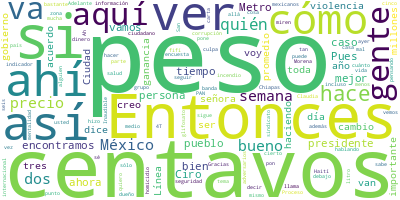

Values plotted in this chart, from the file beside it:
Participante, Texto, Sentimiento, Palabras, Dia, Mes, Anio
PRESIDENTE ANDRES MANUEL LOPEZ OBRADOR, : ¿Cómo están? Buenos días. Ánimo. Bueno…, 0.0, 17, 01, 04, 2024
PRESIDENTE ANDRES MANUEL LOPEZ OBRADOR, Vamos, como todos los lunes, a informar …, 0.0, 14, 01, 04, 2024
PRESIDENTE ANDRES MANUEL LOPEZ OBRADOR, Y vamos a dar a conocer una información,…, 0.0, 31, 01, 04, 2024
PRESIDENTE ANDRES MANUEL LOPEZ OBRADOR, Básicamente es eso y vamos a tener tiemp…, 0.0, 14, 01, 04, 2024
DAVID AGUILAR ROMERO, ?Muy buenos días, señor presidente, comp…, 0.0, 12, 01, 04, 2024
DAVID AGUILAR ROMERO, Arrancamos que la información que la Pro…, 0.0, 84, 01, 04, 2024
DAVID AGUILAR ROMERO, En esta ocasión, para esta semana tendre…, 0.0, 27, 01, 04, 2024
DAVID AGUILAR ROMERO, La mezcla mexicana, también, mantiene ha…, 0.0, 20, 01, 04, 2024
DAVID AGUILAR ROMERO, Pasamos ahora a los precios e indicadore…, 0.0, 116, 01, 04, 2024
DAVID AGUILAR ROMERO, Pasamos ahora en el tema de la gasolina …, 0.0, 99, 01, 04, 2024
DAVID AGUILAR ROMERO, Pero también tenemos casos, varios, con …, 0.0, 104, 01, 04, 2024
DAVID AGUILAR ROMERO, Tenemos, también, en el caso de la Premi…, 0.0, 92, 01, 04, 2024
DAVID AGUILAR ROMERO, Tenemos también en la Premium casos bast…, 0.0, 65, 01, 04, 2024
DAVID AGUILAR ROMERO, Y pasando ahora al diésel, tenemos en Sa…, 0.0, 99, 01, 04, 2024
DAVID AGUILAR ROMERO, Y, sin embargo, tenemos a diésel, como l…, 0.0, 41, 01, 04, 2024
DAVID AGUILAR ROMERO, Es importante volver ver a Valero y tamb…, 0.0, 50, 01, 04, 2024
DAVID AGUILAR ROMERO, Y una vez más, Mobil, en Fresnillo, Zaca…, 0.0, 43, 01, 04, 2024
DAVID AGUILAR ROMERO, En términos de verificación, atendimos 2…, 0.0, 50, 01, 04, 2024
DAVID AGUILAR ROMERO, Pasamos ahora al gas LP, donde vemos, co…, 0.0, 81, 01, 04, 2024
DAVID AGUILAR ROMERO, El litro a nivel nacional 10 pesos con s…, 0.0, 38, 01, 04, 2024
DAVID AGUILAR ROMERO, En términos de verificaciones, realizamo…, 0.0, 34, 01, 04, 2024
DAVID AGUILAR ROMERO, Vale la pena comentar: desde que se impl…, 0.0, 61, 01, 04, 2024
DAVID AGUILAR ROMERO, En este caso en el gas por litro encontr…, 0.0, 51, 01, 04, 2024
DAVID AGUILAR ROMERO, En el caso de gas por kilo encontramos a…, 0.0, 64, 01, 04, 2024
DAVID AGUILAR ROMERO, De estas 826 verificaciones que ya les h…, 0.0, 39, 01, 04, 2024
DAVID AGUILAR ROMERO, Pasamos ahora al ‘Quién es quién en los …, 0.0, 60, 01, 04, 2024
DAVID AGUILAR ROMERO, Y en este paquete de 24 productos nos en…, 0.0, 48, 01, 04, 2024
DAVID AGUILAR ROMERO, En esta semana tuvimos un precio promedi…, 0.0, 21, 01, 04, 2024
DAVID AGUILAR ROMERO, Pasamos ahora por zonas. En el caso de l…, 0.0, 46, 01, 04, 2024
DAVID AGUILAR ROMERO, Debajo de los mil 39 pesos estos son los…, 0.0, 76, 01, 04, 2024
DAVID AGUILAR ROMERO, Tenemos también casos similares en Cuern…, 0.0, 24, 01, 04, 2024
DAVID AGUILAR ROMERO, En la zona centro norte nos encontramos …, 0.0, 143, 01, 04, 2024
DAVID AGUILAR ROMERO, En la zona norte tenemos en Ciudad Juáre…, 0.0, 68, 01, 04, 2024
DAVID AGUILAR ROMERO, Y nos encontramos en esa zona también do…, 0.0, 38, 01, 04, 2024
DAVID AGUILAR ROMERO, Finalmente, en la zona sur tenemos a la …, 0.0, 57, 01, 04, 2024
DAVID AGUILAR ROMERO, También encontramos a Soriana Híper, en …, 0.0, 64, 01, 04, 2024
DAVID AGUILAR ROMERO, Gracias a ustedes por su atención. Bueno…, 0.0, 8, 01, 04, 2024
ALICIA BARCENA IBARRA, ?Muy buenos días. Con su permiso, señor …, 0.0, 8, 01, 04, 2024
ALICIA BARCENA IBARRA, Queremos informar que, ante la situación…, 0.0, 49, 01, 04, 2024
ALICIA BARCENA IBARRA, Y, entonces, en una operación que ejecut…, 0.0, 88, 01, 04, 2024
ALICIA BARCENA IBARRA, En realidad, en Haití, bueno, como usted…, 0.0, 54, 01, 04, 2024
ALICIA BARCENA IBARRA, Hicimos una encuesta allá en Haití para …, 0.0, 31, 01, 04, 2024
ALICIA BARCENA IBARRA, Les vamos a presentar ahora un pequeño v…, 0.0, 46, 01, 04, 2024
PRESIDENTE ANDRES MANUEL LOPEZ OBRADOR, ?Muy bien. Comenzamos., 0.0, 3, 01, 04, 2024
PREGUNTA, ?Buenos días., 0.0, 2, 01, 04, 2024
PREGUNTA, Liliana Piña, de?Tiempo.com.mx?y?PuenteL…, 0.0, 6, 01, 04, 2024
PREGUNTA, Presidente, mi primera pregunta, es sobr…, 0.0, 70, 01, 04, 2024
PRESIDENTE ANDRES MANUEL LOPEZ OBRADOR, ?Bueno, este es un caso muy lamentable, …, 0.0, 43, 01, 04, 2024
PRESIDENTE ANDRES MANUEL LOPEZ OBRADOR, Y se está haciendo la investigación corr…, 0.0, 89, 01, 04, 2024
PRESIDENTE ANDRES MANUEL LOPEZ OBRADOR, Desde luego, la autoridad va a actuar, e…, 0.0, 50, 01, 04, 2024
PREGUNTA, ?Y, en otro tema, hubo una polémica en M…, 0.0, 32, 01, 04, 2024
PRESIDENTE ANDRES MANUEL LOPEZ OBRADOR, ?Bueno, pues que así está la situación d…, 0.0, 118, 01, 04, 2024
PRESIDENTE ANDRES MANUEL LOPEZ OBRADOR, Hubo música como tres o cuatro días en M…, 0.0, 57, 01, 04, 2024
PRESIDENTE ANDRES MANUEL LOPEZ OBRADOR, No sé si nos vayan a castigar. Porque ya…, 0.0, 50, 01, 04, 2024
JESUS RAMIREZ CUEVAS, ?Por la polémica de la música en Mazatlá…, 0.0, 16, 01, 04, 2024
PRESIDENTE ANDRES MANUEL LOPEZ OBRADOR, ?Bueno, ojalá. No, pero lo que quiero es…, 0.0, 76, 01, 04, 2024
PRESIDENTE ANDRES MANUEL LOPEZ OBRADOR, Siempre lo hemos dicho, ¿eh? No se dan p…, 0.0, 76, 01, 04, 2024
PRESIDENTE ANDRES MANUEL LOPEZ OBRADOR, Lo extraordinario de este movimiento que…, 0.0, 72, 01, 04, 2024
PRESIDENTE ANDRES MANUEL LOPEZ OBRADOR, México estaba en decadencia, no era una …, 0.0, 78, 01, 04, 2024
PRESIDENTE ANDRES MANUEL LOPEZ OBRADOR, Esa realidad en donde imperaba la corrup…, 0.0, 57, 01, 04, 2024
... 346 more rows
